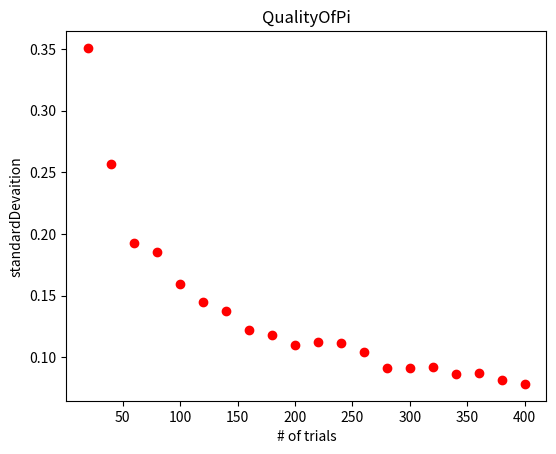

Generate this figure with matplotlib:
import numpy as np
import matplotlib.pyplot as plt
import math


Noft = 400  # number of trials
Nofp = 400   # number of points
pi = []      # the list of pi
stdev = []   # list of standard deviations for each different number of trials/points
count = 0
NofTP = []  # list of #of trials/points used every time

while Nofp > 0:
	# here is changing the number of points before nenerating the list of pi values
	NofTP.append(Nofp)
	pi = []
	
	for i in range(Noft):	
	
		count = 0
		for j in range(Nofp):
			x = np.random.uniform(0,1)
			y = np.random.uniform(0,1)
			py = math.sqrt(1 - (x**2))
			if y < py:
				count = count + 1.0
		
		ratio = count/Nofp
		calculatedPi = ratio*4
		pi.append (calculatedPi)
	
	Nofp-=20 # step size
	std = np.std(pi)
	stdev.append(std)

plt.plot(NofTP,stdev,'ro')
plt.xlabel('# of trials')
plt.ylabel('standardDevaition')
plt.title('QualityOfPi')

plt.subplots_adjust(left=0.15)
plt.show()
